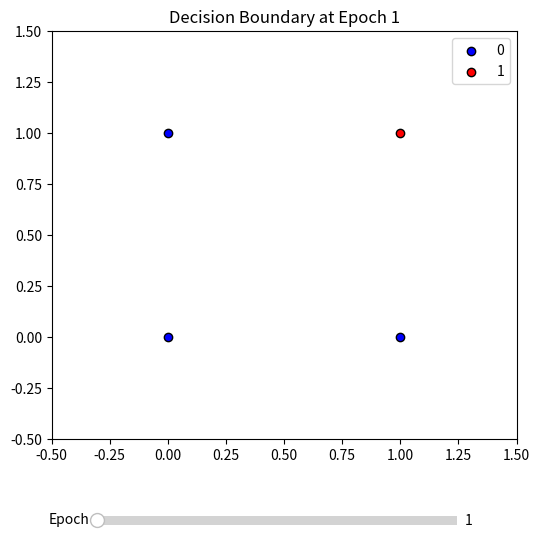

Write Python code to recreate this figure.
import numpy as np
import matplotlib.pyplot as plt
from matplotlib.widgets import Slider

class Perceptron:
    def __init__(self, dim, bias=0.0, learning_rate=0.1):
        self.dim = dim
        self.bias = bias
        self.learning_rate = learning_rate
        self.weights = np.zeros(self.dim)
        self.history = []
    def predict(self, input_vec):
        z = np.dot(self.weights, input_vec) + self.bias
        return 1 if z > 0 else 0
    def fit(self, target_vec, target_out, epochs=10):
        for epoch in range(epochs):
            for x, y in zip(target_vec, target_out):
                y_pred = self.predict(x)
                error = y - y_pred
                self.weights += self.learning_rate * error * x
                self.bias += self.learning_rate * error
            self.history.append((self.weights.copy(), self.bias))


#and gate
X = np.array([
    [0, 0],
    [0, 1],
    [1, 0],
    [1, 1]
])
y = np.array([0, 0, 0, 1])

model = Perceptron(dim=2, bias=0.0, learning_rate=0.1)

print("Predictions before training:")
for i in range(len(X)):
    print(f"{X[i]} => {model.predict(X[i])}")

model.fit(X, y, epochs=10)

print("\nPredictions after training:")
for i in range(len(X)):
    print(f"{X[i]} => {model.predict(X[i])}")

def interactive_plot(X, y, history):
    fig, ax = plt.subplots(figsize=(6, 6))
    plt.subplots_adjust(bottom=0.2)

    scatter_0 = ax.scatter(X[y == 0][:, 0], X[y == 0][:, 1], color='blue', label='0', edgecolors='k')
    scatter_1 = ax.scatter(X[y == 1][:, 0], X[y == 1][:, 1], color='red', label='1', edgecolors='k')

    x_vals = np.linspace(-0.5, 1.5, 100)
    line, = ax.plot([], [], 'k--')

    ax.set_xlim(-0.5, 1.5)
    ax.set_ylim(-0.5, 1.5)
    ax.set_title("Decision Boundary at Epoch 1")
    ax.legend()

    ax_slider = plt.axes([0.2, 0.05, 0.6, 0.03])
    slider = Slider(ax_slider, 'Epoch', 1, len(history), valinit=1, valstep=1)

    def update(epoch):
        w, b = history[int(epoch) - 1]
        if w[1] != 0:
            y_vals = -(w[0] * x_vals + b) / w[1]
            line.set_data(x_vals, y_vals)
        else:
            line.set_data([ -b / w[0] ] * 2, [-0.5, 1.5])
        ax.set_title(f"Decision Boundary at Epoch {int(epoch)}")
        fig.canvas.draw_idle()

    slider.on_changed(update)
    update(1)
    plt.show()

interactive_plot(X, y, model.history)
